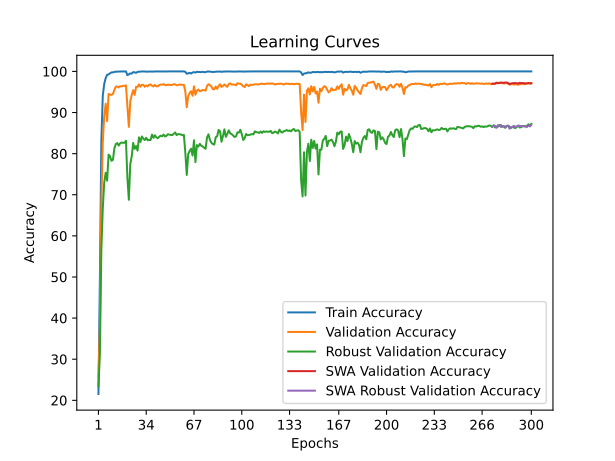

Source data for this figure (header and first rows):
time; train_accuracy; train_loss; valid_accuracy; valid_loss; valid_accuracy_robust; valid_accuracy_swa; valid_accuracy_robust_swa
23,1684; 21,5390; 2,9669; 25,6611; 2,9419; 23,4138; 25,6611; 23,4138
45,8635; 49,8799; 2,0255; 38,0048; 2,3855; 31,2241; 38,0048; 31,2241
70,5098; 82,9992; 1,2417; 67,7118; 1,0476; 56,5517; 67,7118; 56,5517
95,3089; 94,1517; 0,9383; 82,7791; 0,5789; 66,6379; 82,7791; 66,6379
120,2298; 96,9670; 0,8365; 89,1686; 0,4328; 73,0172; 89,1686; 73,0172
145,0273; 98,3821; 0,7872; 92,1457; 0,3950; 75,3621; 92,1457; 75,3621
169,6767; 99,1854; 0,7553; 87,9177; 0,4267; 73,4138; 87,9177; 73,4138
194,4778; 99,2680; 0,7473; 94,5368; 0,2802; 79,7586; 94,5368; 79,7586
215,4251; 99,5420; 0,7342; 94,3389; 0,3005; 79,3621; 94,3389; 79,3621
236,4242; 99,7635; 0,7256; 94,2993; 0,3149; 78,2586; 94,2993; 78,2586
257,1367; 99,7710; 0,7253; 94,5131; 0,2956; 78,4828; 94,5131; 78,4828
278,1080; 99,8761; 0,7170; 95,4790; 0,2475; 81,3103; 95,4790; 81,3103
298,8499; 99,9324; 0,7140; 96,3104; 0,2246; 82,3448; 96,3104; 82,3448
318,6868; 99,9512; 0,7124; 96,3341; 0,2405; 82,5690; 96,3341; 82,5690
338,6512; 99,9700; 0,7103; 96,1045; 0,2370; 81,9655; 96,1045; 81,9655
358,5568; 99,9737; 0,7094; 96,4054; 0,2193; 82,5172; 96,4054; 82,5172
378,2844; 99,9925; 0,7089; 96,3341; 0,2301; 82,7069; 96,3341; 82,7069
398,2183; 99,9850; 0,7091; 96,4766; 0,2099; 82,6379; 96,4766; 82,6379
418,0556; 99,9925; 0,7082; 96,4925; 0,2191; 82,6379; 96,4925; 82,6379
437,6886; 99,9925; 0,7089; 96,6033; 0,2084; 83,1379; 96,6033; 83,1379
457,2705; 99,0841; 0,7445; 91,5044; 0,4369; 74,1207; 91,5044; 74,1207
477,4702; 99,2980; 0,7420; 86,5083; 0,5820; 68,7759; 86,5083; 68,7759
497,5713; 99,5158; 0,7312; 92,7395; 0,3419; 77,4828; 92,7395; 77,4828
517,3380; 99,4745; 0,7303; 94,2676; 0,2820; 79,3621; 94,2676; 79,3621
537,2319; 99,8348; 0,7164; 95,4315; 0,2415; 82,6034; 95,4315; 82,6034
556,9283; 99,7785; 0,7154; 94,3072; 0,3038; 81,1724; 94,3072; 81,1724
576,6235; 99,6584; 0,7189; 96,2629; 0,2300; 81,8448; 96,2629; 81,8448
596,5362; 99,8874; 0,7124; 96,2391; 0,2277; 80,7414; 96,2391; 80,7414
616,2612; 99,9399; 0,7089; 96,8488; 0,1935; 83,9655; 96,8488; 83,9655
635,8416; 99,9625; 0,7079; 96,2708; 0,2075; 82,8448; 96,2708; 82,8448
655,2299; 99,9962; 0,7048; 96,7458; 0,2032; 84,1724; 96,7458; 84,1724
674,8040; 99,9962; 0,7044; 96,7379; 0,1962; 83,6552; 96,7379; 83,6552
694,4423; 99,9775; 0,7042; 96,2549; 0,2082; 83,3103; 96,2549; 83,3103
714,1484; 99,9512; 0,7067; 96,5954; 0,2090; 83,8621; 96,5954; 83,8621
734,0716; 99,9399; 0,7066; 96,3737; 0,2190; 83,2586; 96,3737; 83,2586
754,1219; 99,9737; 0,7048; 96,7538; 0,1933; 83,3276; 96,7538; 83,3276
774,8495; 99,9887; 0,7044; 96,8329; 0,1960; 83,3103; 96,8329; 83,3103
795,8350; 99,9512; 0,7051; 96,5162; 0,2007; 84,6379; 96,5162; 84,6379
816,6618; 99,9775; 0,7034; 96,3420; 0,2108; 83,8448; 96,3420; 83,8448
837,5581; 99,9925; 0,7029; 96,7142; 0,2059; 84,4655; 96,7142; 84,4655
858,4100; 100,0000; 0,7035; 96,3737; 0,2113; 83,9483; 96,3737; 83,9483
880,0171; 99,9812; 0,7029; 96,3737; 0,2131; 83,7586; 96,3737; 83,7586
901,7904; 99,9962; 0,7023; 96,6825; 0,1963; 84,1207; 96,6825; 84,1207
923,0427; 99,9962; 0,7023; 96,8092; 0,1959; 84,3793; 96,8092; 84,3793
943,9584; 100,0000; 0,7022; 96,7538; 0,1894; 84,2241; 96,7538; 84,2241
964,9822; 99,9962; 0,7027; 96,9200; 0,1911; 84,6379; 96,9200; 84,6379
985,7086; 99,9962; 0,7017; 96,6904; 0,2006; 84,1724; 96,6904; 84,1724
1006,1947; 100,0000; 0,7013; 96,6508; 0,1964; 84,3448; 96,6508; 84,3448
1026,1813; 100,0000; 0,7014; 96,7933; 0,1936; 84,7241; 96,7933; 84,7241
1046,1335; 100,0000; 0,7020; 96,7221; 0,1974; 84,6207; 96,7221; 84,6207
1066,0540; 100,0000; 0,7020; 96,6983; 0,1907; 84,5690; 96,6983; 84,5690
1086,0147; 100,0000; 0,7025; 96,7063; 0,1954; 84,5000; 96,7063; 84,5000
1105,8003; 100,0000; 0,7010; 96,8963; 0,1944; 84,8103; 96,8963; 84,8103
1125,6631; 100,0000; 0,7017; 96,8567; 0,1885; 85,1552; 96,8567; 85,1552
1145,3336; 100,0000; 0,7013; 96,6271; 0,1960; 84,5172; 96,6271; 84,5172
1165,3903; 100,0000; 0,7010; 96,6825; 0,1982; 84,7586; 96,6825; 84,7586
1184,8854; 100,0000; 0,7015; 96,8092; 0,1902; 84,7241; 96,8092; 84,7241
1204,6153; 100,0000; 0,7012; 96,7933; 0,1947; 84,6724; 96,7933; 84,6724
1224,3072; 100,0000; 0,7009; 96,7221; 0,2000; 84,4655; 96,7221; 84,4655
1243,9244; 100,0000; 0,7011; 96,7300; 0,1996; 84,5690; 96,7300; 84,5690
... 240 more rows
